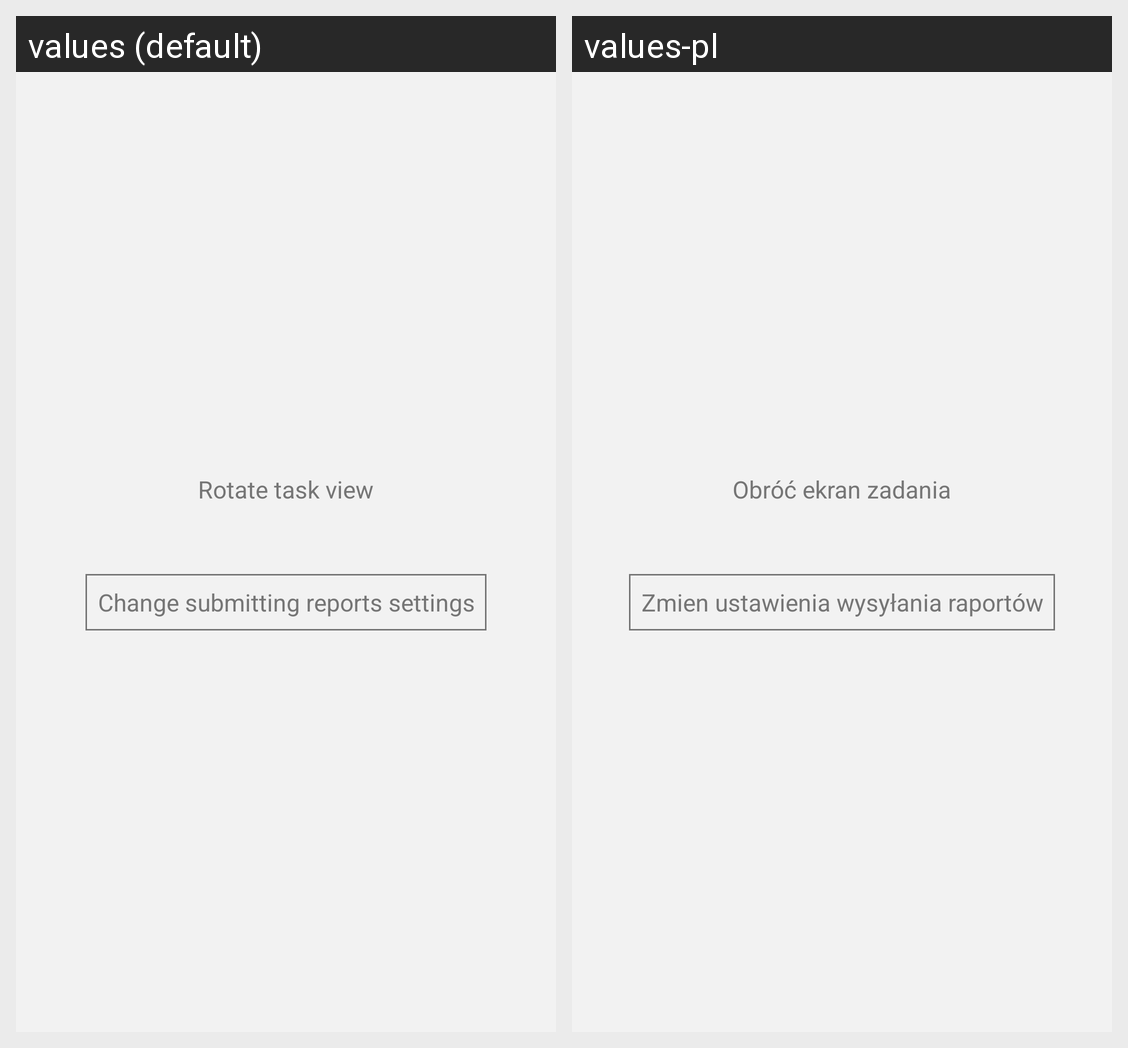

Strings drawn on this Android screen and how each of the app's shown locales translates them:
Android screen res/layout/dialog_settings.xml rendered under 2 locales, left to right: values (default), values-pl. Device: Nexus 5 (rendered at 1080×1920; each locale shown at half size, 540×960, under a caption strip naming it); theme LoremIpsumTheme.
Strings drawn on this screen, with the default value and each locale's value (text and hints the layout hard-codes, and strings that could not be matched under every locale, appear in the picture but are not listed):

rotate_task_view
  values: Rotate task view
  values-pl: Obróć ekran zadania

change_raport_agreement
  values: Change submitting reports settings
  values-pl: Zmien ustawienia wysyłania raportów
